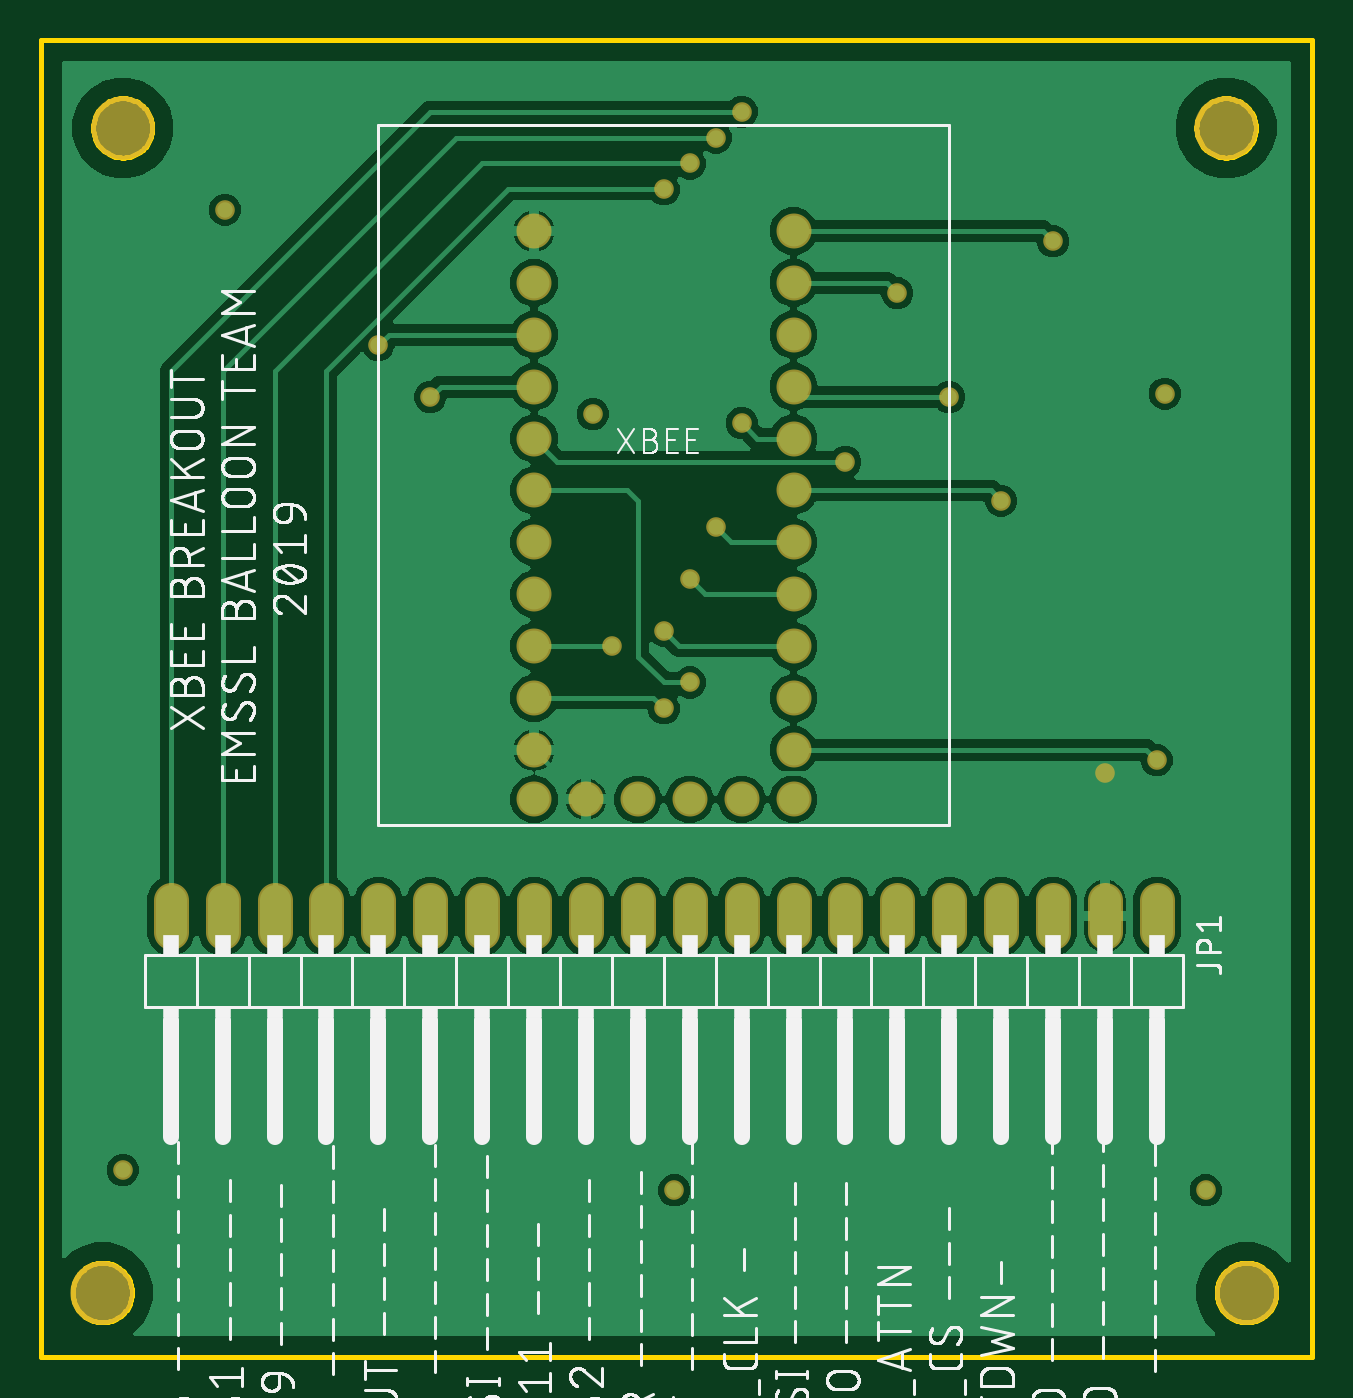
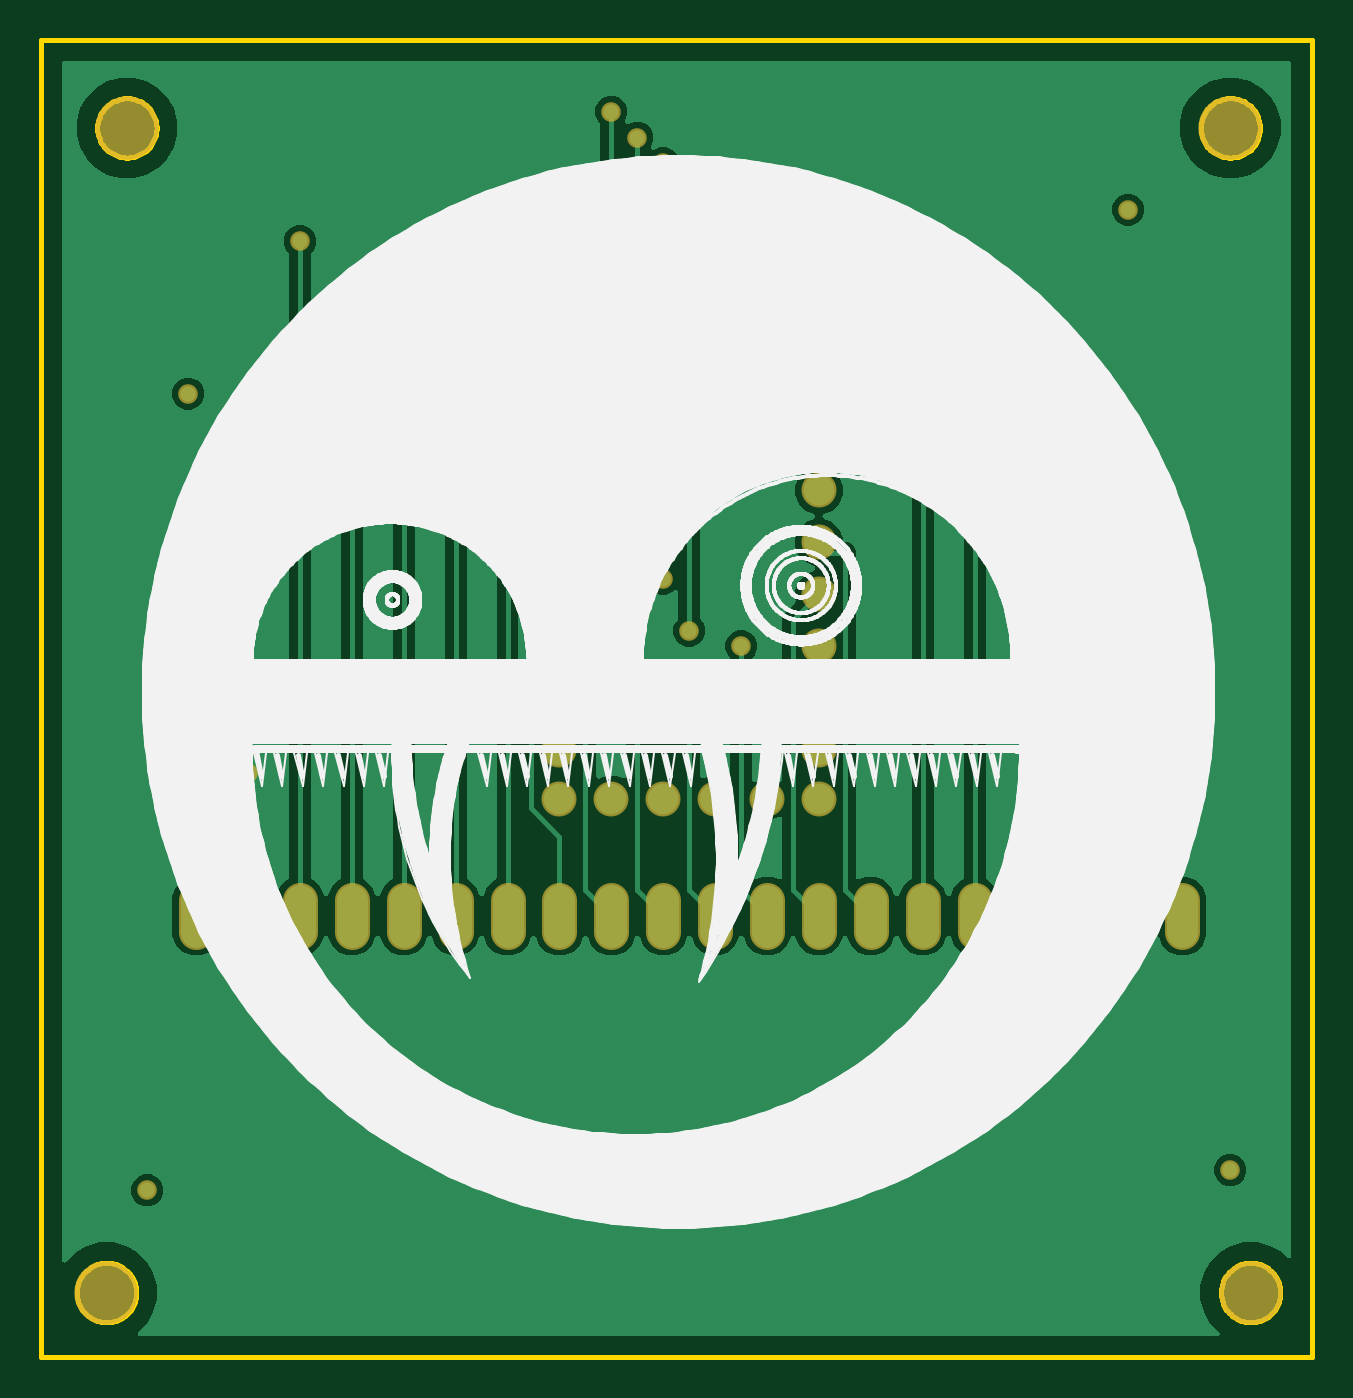
Circuit board: 7 layer files. Board 62.2 x 64.4 mm.
- bottom_copper: copper_bottom.gbr (96259 bytes)
- top_copper: copper_top.gbr (101450 bytes)
- outline: profile.gbr (6636 bytes)
- bottom_silk: silkscreen_bottom.gbr (95773 bytes)
- top_silk: silkscreen_top.gbr (195669 bytes)
- bottom_mask: soldermask_bottom.gbr (2092 bytes)
- top_mask: soldermask_top.gbr (2089 bytes)

=== bottom_copper: copper_bottom.gbr (96259 bytes, source omitted) ===
=== top_copper: copper_top.gbr (101450 bytes, source omitted) ===
=== outline: profile.gbr (6636 bytes, source omitted) ===
=== bottom_silk: silkscreen_bottom.gbr (95773 bytes, source omitted) ===
=== top_silk: silkscreen_top.gbr (195669 bytes, source omitted) ===
=== bottom_mask: soldermask_bottom.gbr ===
G04 EAGLE Gerber RS-274X export*
G75*
%MOMM*%
%FSLAX34Y34*%
%LPD*%
%INSoldermask Bottom*%
%IPPOS*%
%AMOC8*
5,1,8,0,0,1.08239X$1,22.5*%
G01*
%ADD10C,3.103200*%
%ADD11C,1.727200*%
%ADD12C,1.711200*%
%ADD13C,0.959600*%


D10*
X40000Y601000D03*
X580000Y601000D03*
X30000Y31000D03*
X590000Y31000D03*
D11*
X546100Y207680D02*
X546100Y222920D01*
X520700Y222920D02*
X520700Y207680D01*
X495300Y207680D02*
X495300Y222920D01*
X469900Y222920D02*
X469900Y207680D01*
X444500Y207680D02*
X444500Y222920D01*
X419100Y222920D02*
X419100Y207680D01*
X393700Y207680D02*
X393700Y222920D01*
X368300Y222920D02*
X368300Y207680D01*
X342900Y207680D02*
X342900Y222920D01*
X317500Y222920D02*
X317500Y207680D01*
X292100Y207680D02*
X292100Y222920D01*
X266700Y222920D02*
X266700Y207680D01*
X241300Y207680D02*
X241300Y222920D01*
X215900Y222920D02*
X215900Y207680D01*
X190500Y207680D02*
X190500Y222920D01*
X165100Y222920D02*
X165100Y207680D01*
X139700Y207680D02*
X139700Y222920D01*
X114300Y222920D02*
X114300Y207680D01*
X88900Y207680D02*
X88900Y222920D01*
X63500Y222920D02*
X63500Y207680D01*
D12*
X241300Y550580D03*
X241300Y525180D03*
X241300Y499780D03*
X241300Y474380D03*
X241300Y448980D03*
X241300Y423580D03*
X241300Y398180D03*
X241300Y372780D03*
X241300Y347380D03*
X241300Y321980D03*
X241300Y296580D03*
X368300Y296580D03*
X368300Y321980D03*
X368300Y347380D03*
X368300Y372780D03*
X368300Y398180D03*
X368300Y423580D03*
X368300Y448980D03*
X368300Y474380D03*
X368300Y499780D03*
X368300Y525180D03*
X368300Y550580D03*
X241300Y272450D03*
X266700Y272450D03*
X292100Y272450D03*
X317500Y272450D03*
X342900Y272450D03*
X368300Y272450D03*
D13*
X393700Y437550D03*
X317500Y329600D03*
X495300Y545500D03*
X469900Y418500D03*
X444500Y469300D03*
X419100Y520100D03*
X546100Y291500D03*
X520700Y285150D03*
X304800Y316900D03*
X279400Y347380D03*
X190500Y469300D03*
X165100Y494700D03*
X304800Y355000D03*
X304800Y570900D03*
X317500Y380400D03*
X317500Y583600D03*
X330200Y405800D03*
X330200Y596300D03*
X342900Y456600D03*
X342900Y609000D03*
X270000Y461000D03*
X90000Y561000D03*
X550000Y471000D03*
X40000Y91000D03*
X310000Y81000D03*
X570000Y81000D03*
M02*

=== top_mask: soldermask_top.gbr ===
G04 EAGLE Gerber RS-274X export*
G75*
%MOMM*%
%FSLAX34Y34*%
%LPD*%
%INSoldermask Top*%
%IPPOS*%
%AMOC8*
5,1,8,0,0,1.08239X$1,22.5*%
G01*
%ADD10C,3.103200*%
%ADD11C,1.727200*%
%ADD12C,1.711200*%
%ADD13C,0.959600*%


D10*
X40000Y601000D03*
X580000Y601000D03*
X30000Y31000D03*
X590000Y31000D03*
D11*
X546100Y207680D02*
X546100Y222920D01*
X520700Y222920D02*
X520700Y207680D01*
X495300Y207680D02*
X495300Y222920D01*
X469900Y222920D02*
X469900Y207680D01*
X444500Y207680D02*
X444500Y222920D01*
X419100Y222920D02*
X419100Y207680D01*
X393700Y207680D02*
X393700Y222920D01*
X368300Y222920D02*
X368300Y207680D01*
X342900Y207680D02*
X342900Y222920D01*
X317500Y222920D02*
X317500Y207680D01*
X292100Y207680D02*
X292100Y222920D01*
X266700Y222920D02*
X266700Y207680D01*
X241300Y207680D02*
X241300Y222920D01*
X215900Y222920D02*
X215900Y207680D01*
X190500Y207680D02*
X190500Y222920D01*
X165100Y222920D02*
X165100Y207680D01*
X139700Y207680D02*
X139700Y222920D01*
X114300Y222920D02*
X114300Y207680D01*
X88900Y207680D02*
X88900Y222920D01*
X63500Y222920D02*
X63500Y207680D01*
D12*
X241300Y550580D03*
X241300Y525180D03*
X241300Y499780D03*
X241300Y474380D03*
X241300Y448980D03*
X241300Y423580D03*
X241300Y398180D03*
X241300Y372780D03*
X241300Y347380D03*
X241300Y321980D03*
X241300Y296580D03*
X368300Y296580D03*
X368300Y321980D03*
X368300Y347380D03*
X368300Y372780D03*
X368300Y398180D03*
X368300Y423580D03*
X368300Y448980D03*
X368300Y474380D03*
X368300Y499780D03*
X368300Y525180D03*
X368300Y550580D03*
X241300Y272450D03*
X266700Y272450D03*
X292100Y272450D03*
X317500Y272450D03*
X342900Y272450D03*
X368300Y272450D03*
D13*
X393700Y437550D03*
X317500Y329600D03*
X495300Y545500D03*
X469900Y418500D03*
X444500Y469300D03*
X419100Y520100D03*
X546100Y291500D03*
X520700Y285150D03*
X304800Y316900D03*
X279400Y347380D03*
X190500Y469300D03*
X165100Y494700D03*
X304800Y355000D03*
X304800Y570900D03*
X317500Y380400D03*
X317500Y583600D03*
X330200Y405800D03*
X330200Y596300D03*
X342900Y456600D03*
X342900Y609000D03*
X270000Y461000D03*
X90000Y561000D03*
X550000Y471000D03*
X40000Y91000D03*
X310000Y81000D03*
X570000Y81000D03*
M02*

